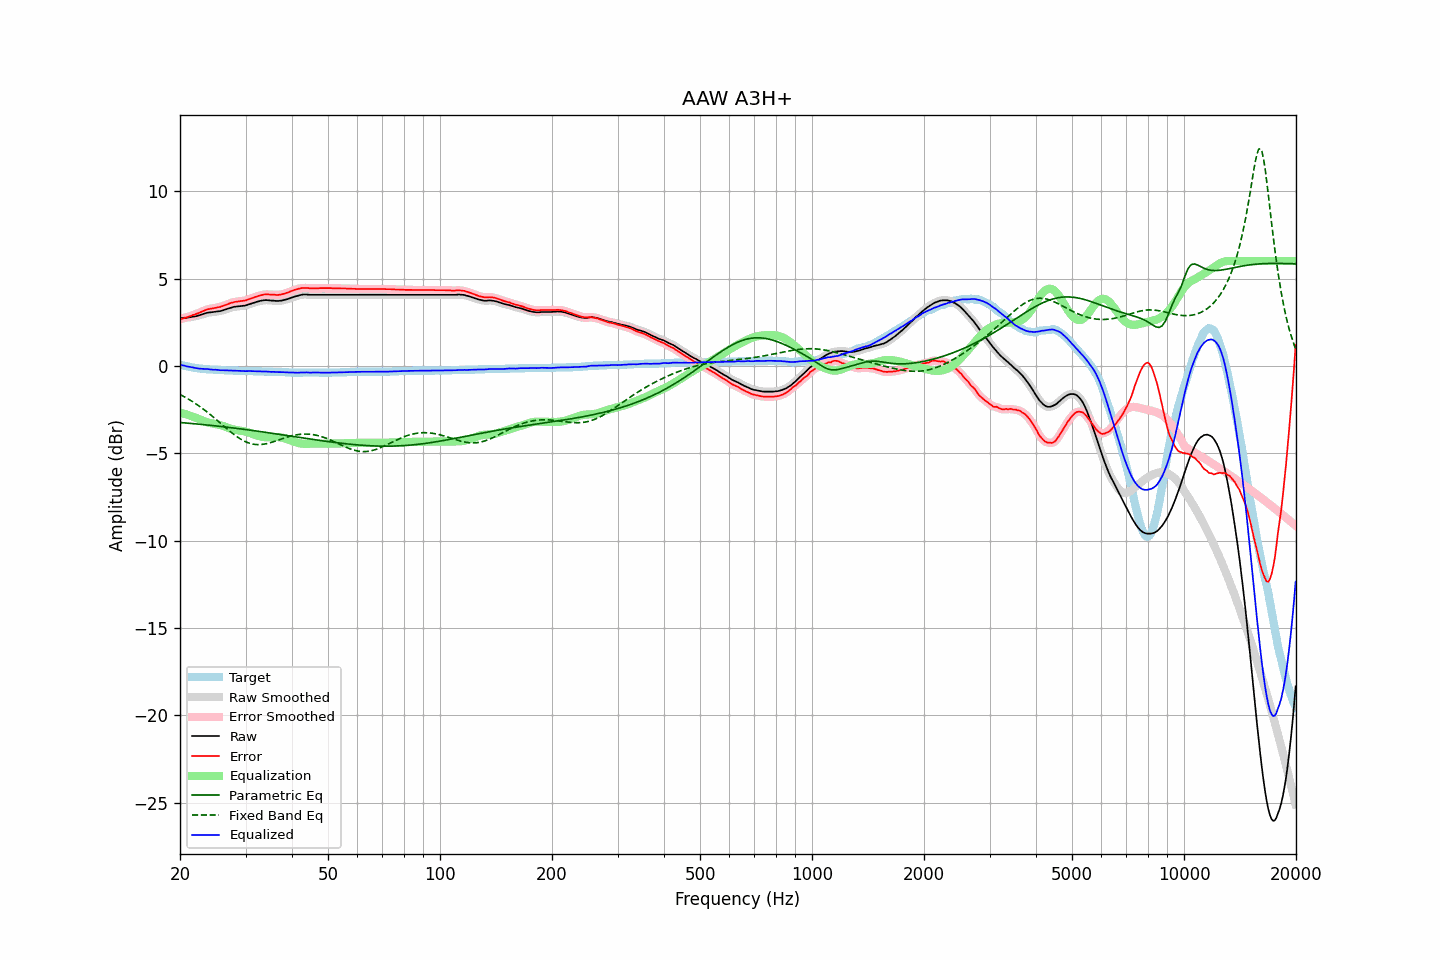

The table this chart was drawn from, first rows:
frequency, raw, error, smoothed, error_smoothed, equalization, parametric_eq, fixed_band_eq, equalized_raw, equalized_smoothed, target
20.00, 2.74, 2.66, 2.74, 2.67, -2.67, -3.24, -1.64, 0.07, 0.07, 0.07
20.20, 2.74, 2.69, 2.74, 2.69, -2.69, -3.25, -1.69, 0.04, 0.05, 0.04
20.40, 2.75, 2.72, 2.75, 2.72, -2.72, -3.26, -1.73, 0.03, 0.03, 0.02
20.61, 2.76, 2.75, 2.75, 2.75, -2.75, -3.26, -1.78, 0.01, 0.00, 0.00
20.81, 2.76, 2.77, 2.76, 2.78, -2.78, -3.27, -1.83, -0.02, -0.02, -0.02
21.02, 2.77, 2.80, 2.77, 2.81, -2.81, -3.28, -1.89, -0.04, -0.04, -0.04
21.23, 2.79, 2.84, 2.78, 2.84, -2.84, -3.29, -1.94, -0.05, -0.06, -0.06
21.44, 2.80, 2.87, 2.80, 2.88, -2.87, -3.30, -2.00, -0.07, -0.07, -0.08
21.66, 2.82, 2.91, 2.81, 2.91, -2.90, -3.30, -2.06, -0.09, -0.09, -0.10
21.87, 2.83, 2.93, 2.83, 2.94, -2.94, -3.31, -2.12, -0.11, -0.11, -0.11
22.09, 2.85, 2.97, 2.85, 2.97, -2.97, -3.32, -2.18, -0.13, -0.13, -0.13
22.31, 2.87, 3.00, 2.87, 3.01, -3.01, -3.33, -2.24, -0.14, -0.14, -0.14
22.54, 2.90, 3.04, 2.90, 3.04, -3.05, -3.34, -2.30, -0.15, -0.15, -0.15
22.76, 2.93, 3.08, 2.93, 3.08, -3.09, -3.35, -2.37, -0.16, -0.16, -0.16
22.99, 2.96, 3.12, 2.96, 3.12, -3.13, -3.36, -2.44, -0.17, -0.17, -0.17
23.22, 2.99, 3.16, 2.99, 3.17, -3.16, -3.37, -2.51, -0.17, -0.17, -0.18
23.45, 3.02, 3.20, 3.02, 3.20, -3.19, -3.38, -2.58, -0.18, -0.18, -0.19
23.69, 3.05, 3.24, 3.04, 3.24, -3.22, -3.38, -2.65, -0.18, -0.18, -0.20
23.92, 3.06, 3.25, 3.06, 3.26, -3.25, -3.39, -2.72, -0.19, -0.19, -0.20
24.16, 3.07, 3.27, 3.07, 3.27, -3.27, -3.40, -2.80, -0.20, -0.20, -0.21
24.40, 3.08, 3.28, 3.08, 3.29, -3.29, -3.41, -2.87, -0.21, -0.21, -0.21
24.65, 3.09, 3.30, 3.09, 3.30, -3.31, -3.42, -2.95, -0.22, -0.22, -0.22
24.89, 3.11, 3.32, 3.10, 3.32, -3.32, -3.43, -3.03, -0.22, -0.22, -0.22
25.14, 3.12, 3.34, 3.12, 3.34, -3.34, -3.44, -3.11, -0.22, -0.23, -0.23
25.39, 3.13, 3.36, 3.13, 3.36, -3.36, -3.45, -3.19, -0.24, -0.24, -0.24
25.65, 3.14, 3.37, 3.14, 3.38, -3.39, -3.46, -3.27, -0.25, -0.24, -0.24
25.91, 3.17, 3.41, 3.17, 3.41, -3.42, -3.47, -3.35, -0.25, -0.25, -0.25
26.16, 3.20, 3.44, 3.20, 3.44, -3.45, -3.49, -3.43, -0.25, -0.25, -0.25
26.43, 3.23, 3.47, 3.23, 3.48, -3.48, -3.50, -3.51, -0.25, -0.25, -0.25
26.69, 3.26, 3.51, 3.26, 3.51, -3.51, -3.51, -3.58, -0.25, -0.25, -0.26
26.96, 3.29, 3.54, 3.29, 3.55, -3.54, -3.52, -3.66, -0.26, -0.26, -0.26
27.23, 3.32, 3.58, 3.32, 3.58, -3.58, -3.53, -3.74, -0.26, -0.26, -0.27
27.50, 3.35, 3.61, 3.35, 3.61, -3.61, -3.54, -3.81, -0.26, -0.26, -0.27
27.77, 3.37, 3.63, 3.37, 3.64, -3.63, -3.55, -3.88, -0.26, -0.26, -0.27
28.05, 3.39, 3.66, 3.39, 3.66, -3.65, -3.56, -3.96, -0.27, -0.27, -0.28
28.33, 3.40, 3.67, 3.40, 3.67, -3.67, -3.57, -4.02, -0.27, -0.27, -0.28
28.62, 3.41, 3.68, 3.41, 3.69, -3.69, -3.59, -4.09, -0.28, -0.28, -0.28
28.90, 3.42, 3.70, 3.42, 3.70, -3.70, -3.60, -4.15, -0.28, -0.28, -0.29
29.19, 3.43, 3.71, 3.43, 3.71, -3.71, -3.61, -4.21, -0.28, -0.29, -0.29
29.48, 3.44, 3.72, 3.44, 3.72, -3.73, -3.62, -4.26, -0.29, -0.29, -0.29
29.78, 3.45, 3.73, 3.45, 3.74, -3.75, -3.63, -4.31, -0.30, -0.30, -0.29
30.08, 3.47, 3.75, 3.47, 3.76, -3.77, -3.65, -4.35, -0.30, -0.30, -0.29
30.38, 3.50, 3.79, 3.50, 3.79, -3.79, -3.66, -4.39, -0.30, -0.30, -0.30
30.68, 3.53, 3.82, 3.53, 3.82, -3.82, -3.67, -4.42, -0.29, -0.29, -0.30
30.99, 3.56, 3.85, 3.56, 3.85, -3.85, -3.68, -4.45, -0.30, -0.29, -0.30
31.30, 3.59, 3.88, 3.59, 3.89, -3.89, -3.70, -4.47, -0.30, -0.30, -0.30
31.61, 3.62, 3.92, 3.62, 3.92, -3.92, -3.71, -4.49, -0.30, -0.30, -0.31
31.93, 3.65, 3.95, 3.65, 3.95, -3.95, -3.72, -4.50, -0.31, -0.31, -0.31
32.24, 3.68, 3.98, 3.68, 3.99, -3.99, -3.73, -4.51, -0.31, -0.31, -0.31
32.57, 3.70, 4.01, 3.70, 4.01, -4.01, -3.75, -4.51, -0.32, -0.31, -0.32
32.89, 3.73, 4.04, 3.72, 4.04, -4.04, -3.76, -4.50, -0.31, -0.32, -0.32
33.22, 3.74, 4.05, 3.74, 4.06, -4.06, -3.77, -4.49, -0.32, -0.32, -0.32
33.55, 3.76, 4.08, 3.76, 4.08, -4.07, -3.79, -4.48, -0.32, -0.32, -0.33
33.89, 3.77, 4.09, 3.76, 4.09, -4.08, -3.80, -4.47, -0.32, -0.32, -0.33
34.23, 3.77, 4.09, 3.77, 4.10, -4.09, -3.81, -4.45, -0.32, -0.32, -0.33
34.57, 3.76, 4.09, 3.76, 4.09, -4.09, -3.83, -4.42, -0.33, -0.33, -0.34
34.92, 3.75, 4.08, 3.75, 4.09, -4.09, -3.84, -4.40, -0.34, -0.34, -0.34
35.27, 3.74, 4.07, 3.74, 4.08, -4.08, -3.85, -4.37, -0.34, -0.34, -0.34
35.62, 3.74, 4.08, 3.73, 4.08, -4.08, -3.87, -4.34, -0.34, -0.34, -0.35
35.97, 3.73, 4.07, 3.73, 4.07, -4.07, -3.88, -4.31, -0.34, -0.35, -0.35
... 635 more rows
